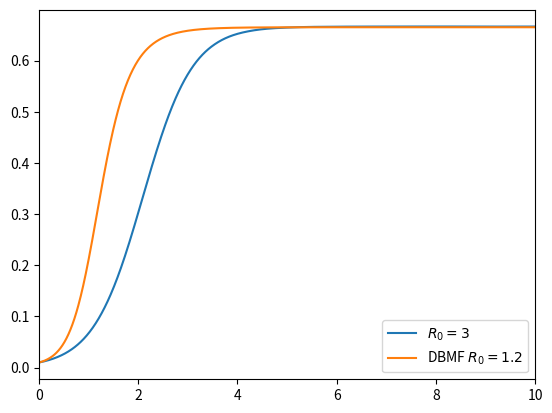

Write Python code to recreate this figure.
import numpy as np
import matplotlib.pyplot as plt
from scipy.integrate import solve_ivp
from scipy.special import factorial


# INTEGRATE MASS-ACTION SYSTEM

# dynamical parameters
R0_MA_list = [3]
t0, t1 = (0, 10)
time = np.linspace(t0, t1, 1000)
i0 = [0.01]

# dynamical equation
def i_dot(t, i, R0):
    return -i + R0*(1 - i)*i

i_t_list = []

for R0 in R0_MA_list:
    # integrate the equation
    sol = solve_ivp(i_dot, (t0, t1), i0, args=(R0,), t_eval = time)
    i_t_list.append(sol.y[0])


# INTEGRATE DBFM SYSTEM

# set max degree, expected degree and generate distribution
k_max = 500
k = np.arange(0, k_max+1, 1)
print(k)
exp_k = 3.
k_dist = np.exp(-exp_k) * exp_k**(k) / factorial(k)
print(np.sum(k_dist))

# Theta function
def Theta(ik, exp_k, k):
    return 1/exp_k * np.sum(k * k_dist * ik)
    # return np.exp(-exp_k) * np.sum(k * exp_k**(k - 1) * ik / factorial(k))

# dynamical equations
def ik_dot(t, ik, R0, exp_k, k):
    return -ik + k * R0 * Theta(ik, exp_k, k) * (1 - ik)

dbmf_i_t_list = []

ik0 = np.array([0.01 for _ in k])

# ik_trajectories = []

for R0_MA in R0_MA_list:
    # compute DBMF R0 parameter
    R0 = R0_MA / exp_k * 1.2

    # integrate the equation
    sol = solve_ivp(ik_dot, (t0, t1), ik0, args=(R0, exp_k, k), t_eval = time)
    # equilibrium equation verification
    print(np.max(np.abs(((1 - sol.y[:, -1]) * R0 * k * Theta(sol.y[:, -1], exp_k, k)) - sol.y[:, -1])))
    # ik_trajectories.append(sol.y)
    dbmf_i_t_list.append(k_dist @ sol.y)


plt.figure()
for i, R0_MA in enumerate(R0_MA_list[::-1]):
    plt.plot(time, i_t_list[-1-i], label=f"$R_0 = {R0_MA}$")
    plt.plot(time, dbmf_i_t_list[-1-i], label=f"DBMF $R_0 = {R0_MA / exp_k * 1.2}$")
plt.xlim(t0, t1)
plt.legend()
# plt.savefig('1e_a.pdf')
plt.show()
